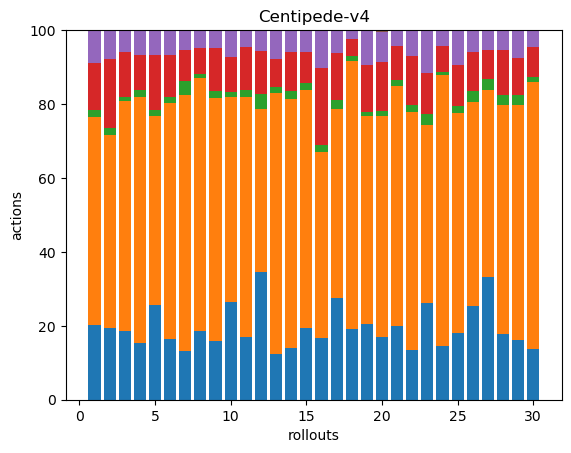

The file beside this chart, header and first rows:
43, 119, 4, 27, 19, 0, 0, 0, 0, 0, 0, 0, 0, 0, 0, 0, 0, 0
49, 133, 5, 47, 20, 0, 0, 0, 0, 0, 0, 0, 0, 0, 0, 0, 0, 0
53, 176, 3, 34, 17, 0, 0, 0, 0, 0, 0, 0, 0, 0, 0, 0, 0, 0
42, 181, 5, 26, 18, 0, 0, 0, 0, 0, 0, 0, 0, 0, 0, 0, 0, 0
46, 92, 3, 27, 12, 0, 0, 0, 0, 0, 0, 0, 0, 0, 0, 0, 0, 0
44, 173, 4, 31, 18, 0, 0, 0, 0, 0, 0, 0, 0, 0, 0, 0, 0, 0
41, 217, 12, 26, 17, 0, 0, 0, 0, 0, 0, 0, 0, 0, 0, 0, 0, 0
58, 215, 4, 22, 15, 0, 0, 0, 0, 0, 0, 0, 0, 0, 0, 0, 0, 0
40, 164, 5, 29, 12, 0, 0, 0, 0, 0, 0, 0, 0, 0, 0, 0, 0, 0
51, 106, 3, 18, 14, 0, 0, 0, 0, 0, 0, 0, 0, 0, 0, 0, 0, 0
61, 234, 7, 42, 16, 0, 0, 0, 0, 0, 0, 0, 0, 0, 0, 0, 0, 0
50, 64, 6, 17, 8, 0, 0, 0, 0, 0, 0, 0, 0, 0, 0, 0, 0, 0
36, 206, 5, 22, 23, 0, 0, 0, 0, 0, 0, 0, 0, 0, 0, 0, 0, 0
45, 216, 7, 34, 19, 0, 0, 0, 0, 0, 0, 0, 0, 0, 0, 0, 0, 0
43, 143, 4, 19, 13, 0, 0, 0, 0, 0, 0, 0, 0, 0, 0, 0, 0, 0
37, 112, 4, 46, 23, 0, 0, 0, 0, 0, 0, 0, 0, 0, 0, 0, 0, 0
57, 106, 5, 26, 13, 0, 0, 0, 0, 0, 0, 0, 0, 0, 0, 0, 0, 0
76, 289, 5, 18, 10, 0, 0, 0, 0, 0, 0, 0, 0, 0, 0, 0, 0, 0
55, 150, 3, 34, 25, 0, 0, 0, 0, 0, 0, 0, 0, 0, 0, 0, 0, 0
39, 137, 3, 30, 19, 1, 0, 0, 0, 0, 0, 0, 0, 0, 0, 0, 0, 0
71, 231, 6, 33, 15, 0, 0, 0, 0, 0, 0, 0, 0, 0, 0, 0, 0, 0
38, 181, 5, 37, 20, 0, 0, 0, 0, 0, 0, 0, 0, 0, 0, 0, 0, 0
45, 83, 5, 19, 20, 0, 0, 0, 0, 0, 0, 0, 0, 0, 0, 0, 0, 0
48, 242, 3, 23, 14, 0, 0, 0, 0, 0, 0, 0, 0, 0, 0, 0, 0, 0
38, 124, 4, 23, 20, 0, 0, 0, 0, 0, 0, 0, 0, 0, 0, 0, 0, 0
55, 120, 6, 23, 13, 0, 0, 0, 0, 0, 0, 0, 0, 0, 0, 0, 0, 0
55, 84, 5, 13, 9, 0, 0, 0, 0, 0, 0, 0, 0, 0, 0, 0, 0, 0
63, 219, 10, 43, 19, 0, 0, 0, 0, 0, 0, 0, 0, 0, 0, 0, 0, 0
43, 169, 7, 27, 20, 0, 0, 0, 0, 0, 0, 0, 0, 0, 0, 0, 0, 0
41, 215, 4, 24, 14, 0, 0, 0, 0, 0, 0, 0, 0, 0, 0, 0, 0, 0
